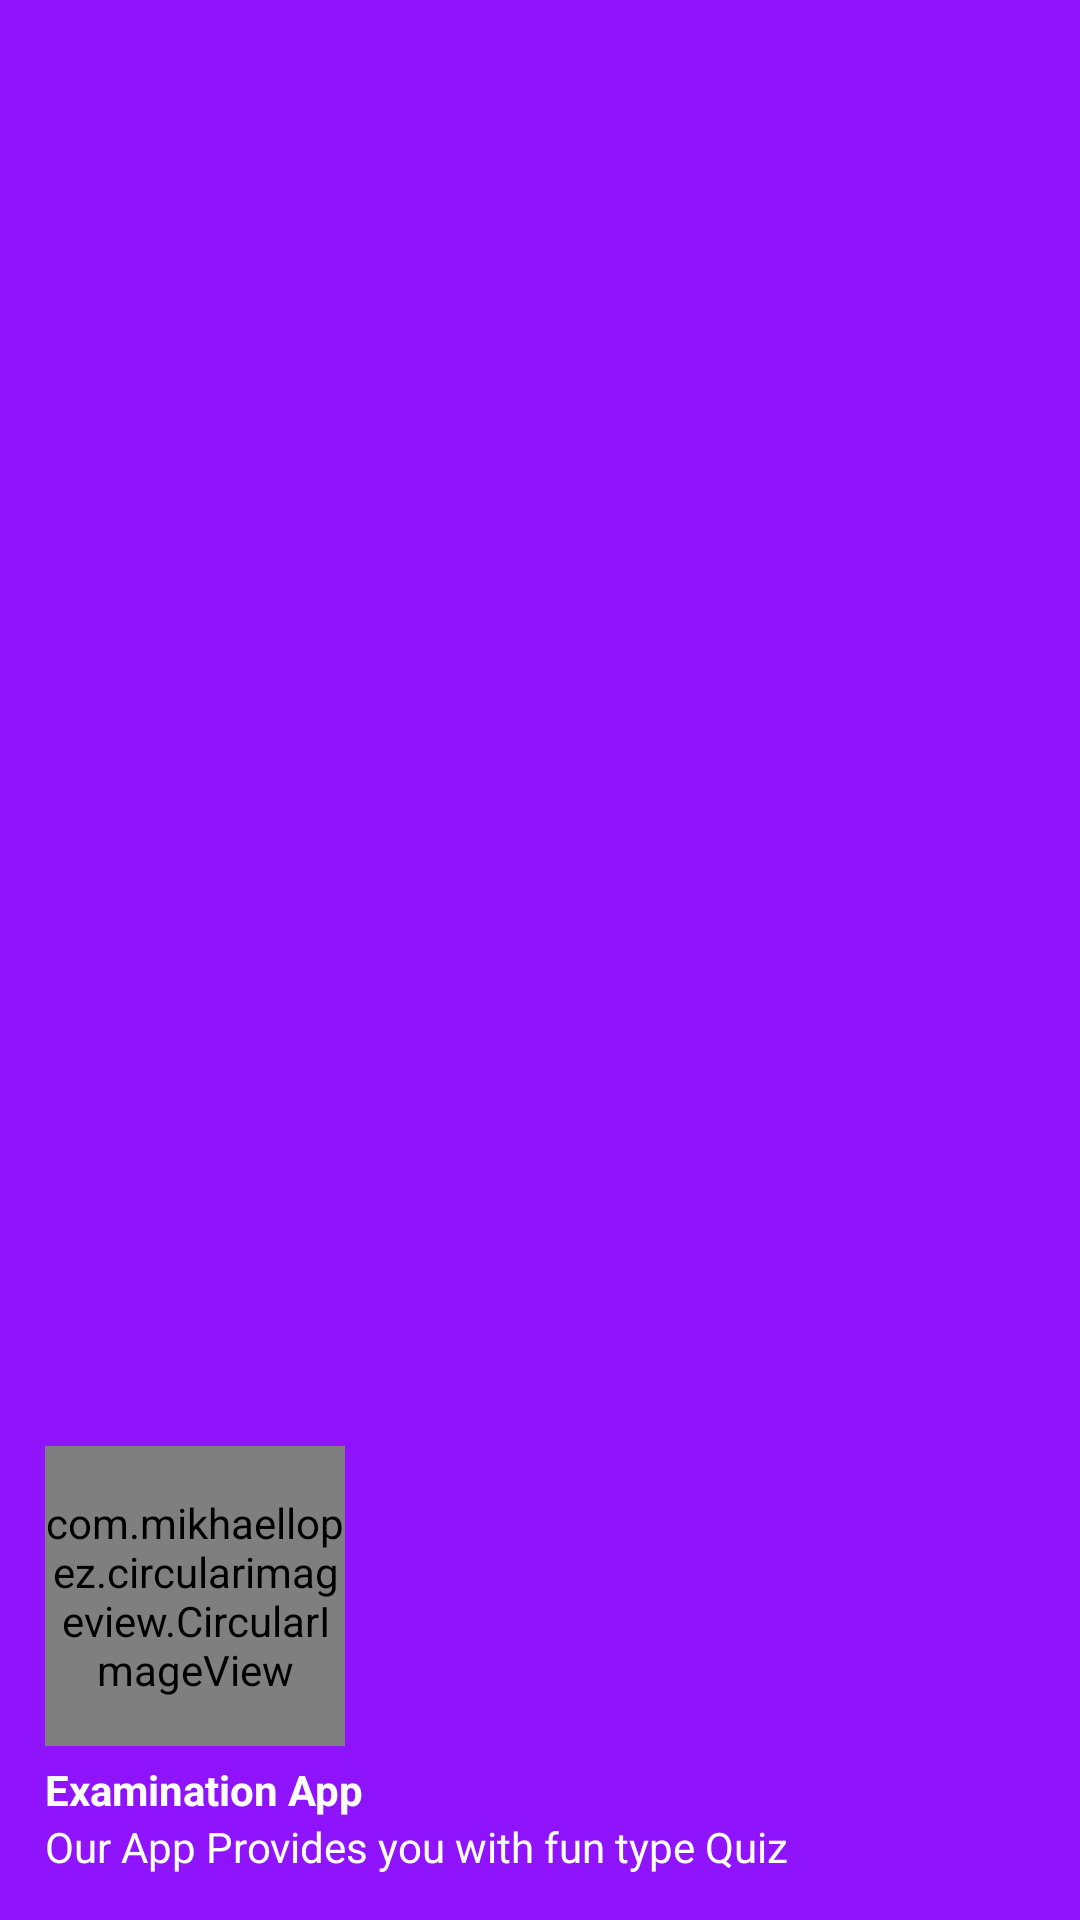

Android layout source for this screen:
<!-- AndroidManifest.xml: application theme AppTheme -->
<!-- res/layout/nav_header.xml -->
<?xml version="1.0" encoding="utf-8"?>
<LinearLayout
    xmlns:android="http://schemas.android.com/apk/res/android"
    xmlns:app="http://schemas.android.com/apk/res-auto"
    android:layout_width="match_parent"
    android:layout_height="200dp"
    android:background="@color/colorPrimary"
    android:orientation="vertical"
    android:gravity="bottom"
    android:paddingLeft="15dp"
    android:paddingBottom="15dp">

    <com.mikhaellopez.circularimageview.CircularImageView
        android:id="@+id/imageView"
        android:layout_width="100dp"
        android:layout_height="100dp"
        android:layout_marginBottom="5dp"
        app:srcCompat="@drawable/logo_app" />

    <TextView
        android:layout_width="match_parent"
        android:layout_height="wrap_content"
        android:text="Examination App"
        android:textColor="#FFFFFF"
        android:textStyle="bold"/>

    <TextView
        android:layout_width="wrap_content"
        android:layout_height="wrap_content"
        android:text="Our App Provides you with fun type Quiz "
        android:textColor="#FFFFFF"/>

</LinearLayout>
<!-- resources referenced by this layout -->
<resources>
  <color name="colorPrimary">#9013FE</color>
  <!-- drawable logo_app: png bitmap (drawable-hdpi, 6759 bytes) -->
  <style name="AppTheme" parent="Theme.AppCompat.Light.DarkActionBar">
          
          <item name="colorPrimary">@color/colorPrimary</item>
          <item name="colorPrimaryDark">@color/colorPrimaryDark</item>
          <item name="colorAccent">@color/colorAccent</item>
      </style>
  <color name="colorPrimaryDark">#6A1B9A</color>
  <color name="colorAccent">#9013FE</color>
</resources>
